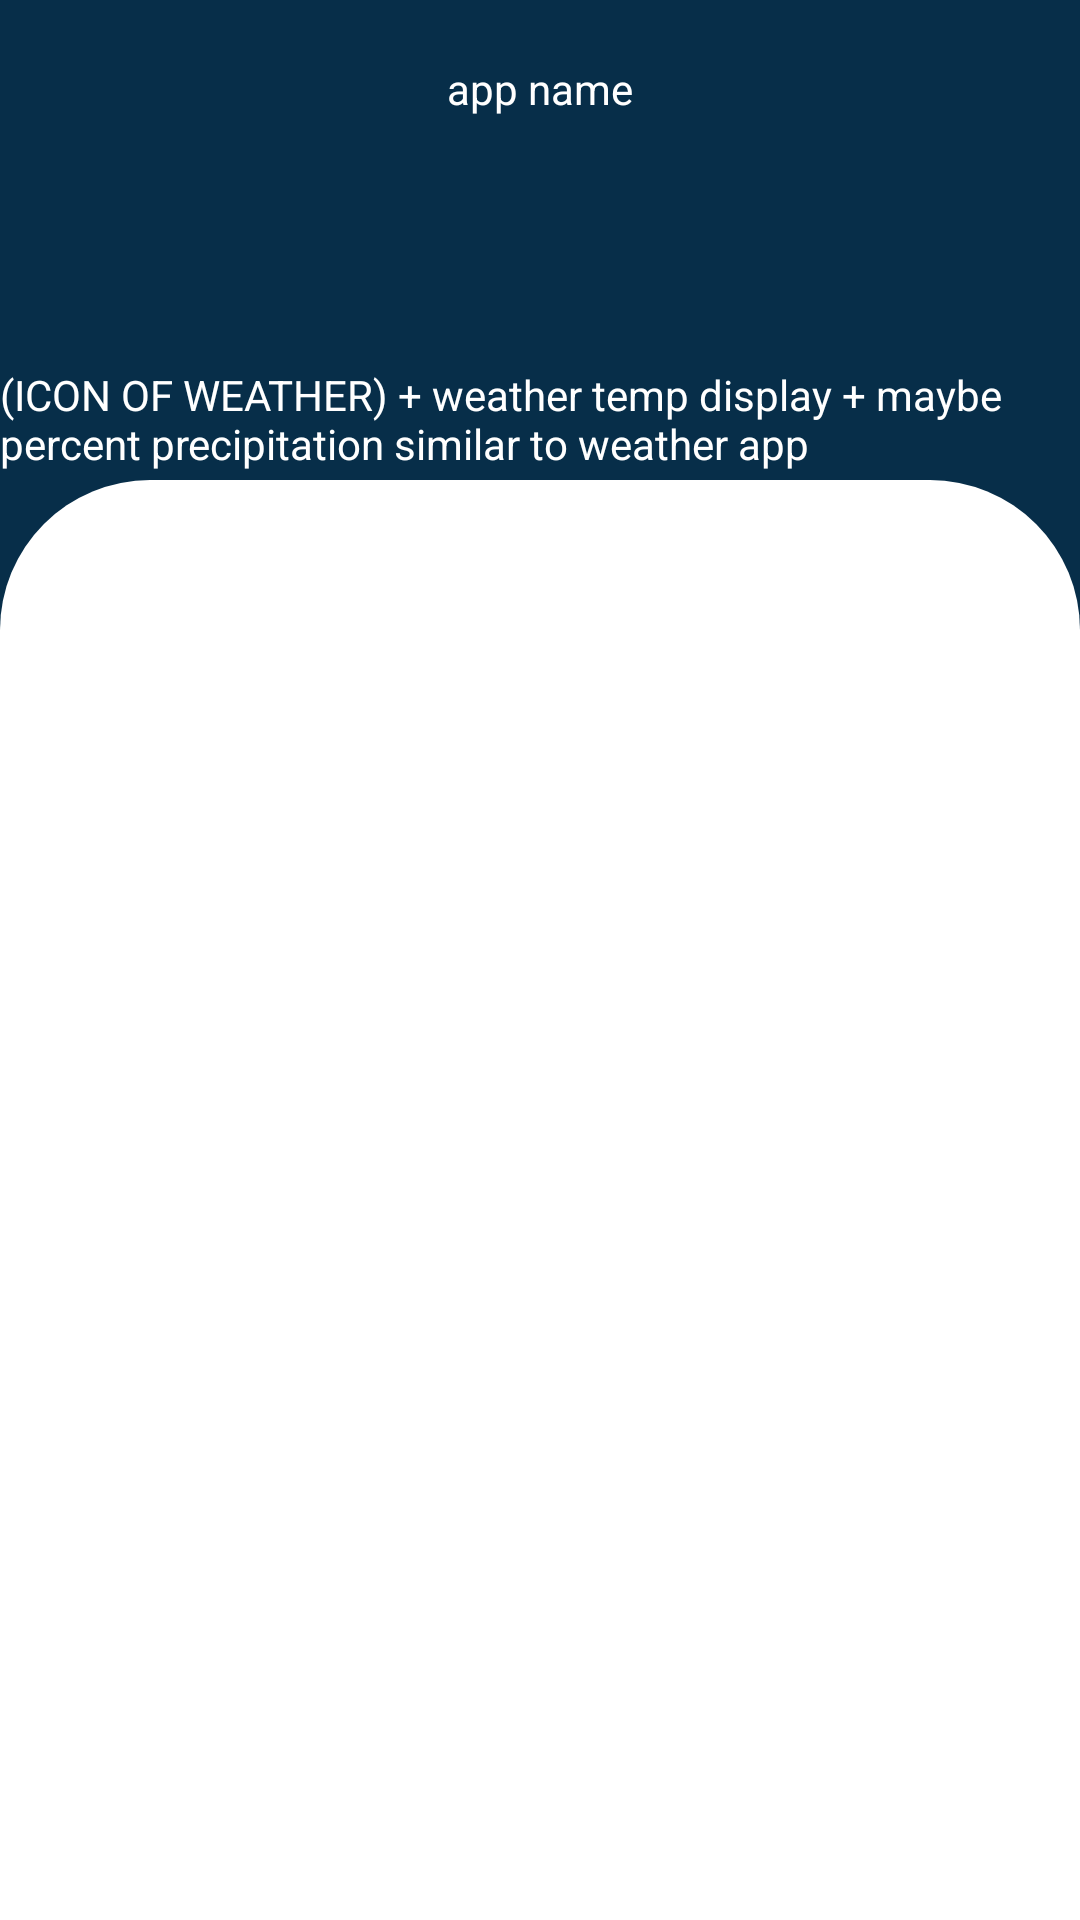

This screen was rendered from an Android layout file. Write that file and the resources it references.
<!-- AndroidManifest.xml: application theme Theme.CongressionalApp -->
<!-- res/layout/activity_schedule.xml -->
<?xml version="1.0" encoding="utf-8"?>
<androidx.constraintlayout.widget.ConstraintLayout xmlns:android="http://schemas.android.com/apk/res/android"
    xmlns:app="http://schemas.android.com/apk/res-auto"
    xmlns:tools="http://schemas.android.com/tools"
    android:layout_width="match_parent"
    android:layout_height="match_parent"
    android:background="#072E49"
    tools:context=".Schedule">

    <androidx.constraintlayout.widget.ConstraintLayout
        android:id="@+id/constraintLayout"
        android:layout_width="match_parent"
        android:layout_height="480dp"
        android:background="@drawable/white_page_bg"
        app:layout_constraintBottom_toBottomOf="parent"
        app:layout_constraintEnd_toEndOf="parent"
        app:layout_constraintStart_toStartOf="parent" />

    <TextView
        android:id="@+id/textView"
        android:layout_width="wrap_content"
        android:layout_height="wrap_content"
        android:layout_marginTop="80dp"
        android:text="(ICON OF WEATHER) + weather temp display + maybe percent precipitation similar to weather app"
        android:textColor="@color/white"
        app:layout_constraintBottom_toTopOf="@+id/constraintLayout"
        app:layout_constraintEnd_toEndOf="parent"
        app:layout_constraintStart_toStartOf="parent"
        app:layout_constraintTop_toBottomOf="@+id/textView2" />

    <TextView
        android:id="@+id/textView2"
        android:layout_width="wrap_content"
        android:layout_height="wrap_content"
        android:layout_marginTop="20dp"
        android:text="app name"
        android:textColor="@color/white"
        app:layout_constraintEnd_toEndOf="parent"
        app:layout_constraintStart_toStartOf="parent"
        app:layout_constraintTop_toTopOf="parent" />
</androidx.constraintlayout.widget.ConstraintLayout>
<!-- resources referenced by this layout -->
<resources>
  <!-- drawable white_page_bg (drawable) -->
  <?xml version="1.0" encoding="utf-8"?>
  <shape xmlns:android="http://schemas.android.com/apk/res/android">
      <solid android:color="@color/white" />
      <corners android:topLeftRadius="50dp" android:topRightRadius="50dp"
   />
  </shape>
  <style name="Theme.CongressionalApp" parent="Base.Theme.CongressionalApp" />
  <style name="Base.Theme.CongressionalApp" parent="Theme.Material3.DayNight.NoActionBar">
          
          
      </style>
  <!-- not gathered from this repository: default colours our renderer supplied (Android Studio template values) -->
  <color name="white">#FFFFFFFF</color>
</resources>
